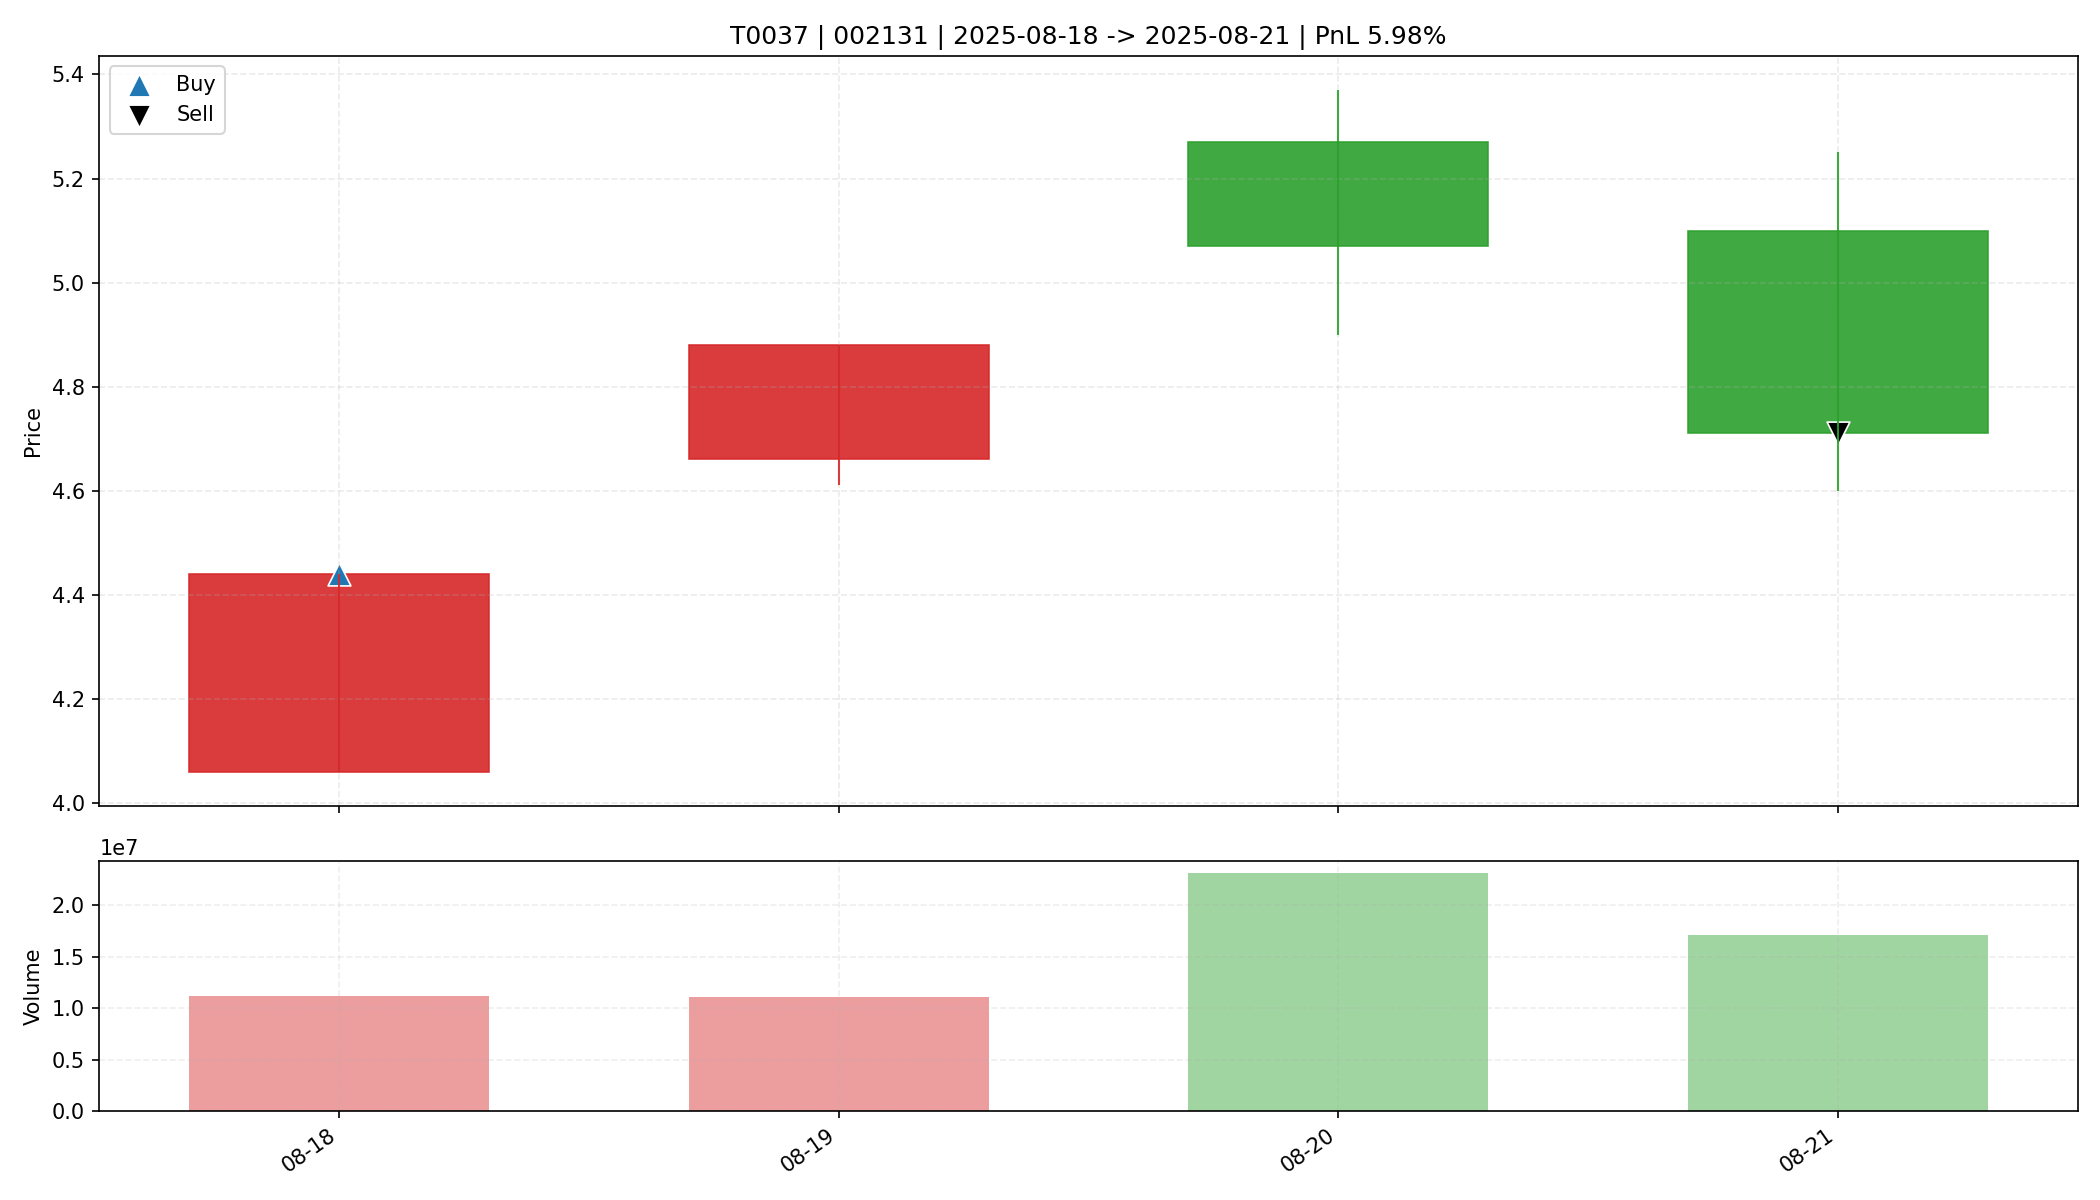

The table this chart was drawn from, first rows:
date, open, high, low, close, amount, volume, trade_id, code, buy_date, sell_date, buy_price, sell_price, matched_shares, buy_reason, sell_reason, sell_profit_pct, sell_hold_days, is_buy_day, is_sell_day, holding_day_index
2025-08-18, 4.06, 4.44, 4.06, 4.44, 4857443840, 11204002, T0037, 002131, 2025-08-18, 2025-08-21, 4.44, 4.71, 3700, 前10日振幅9.7%, 阳线涨幅9.4%, 突破均线, 创20日新高, 爆发放量…, 跌破动态保利线, 5.975, 3.0, True, False, 0
2025-08-19, 4.66, 4.88, 4.61, 4.88, 5264231936, 11052840, T0037, 002131, 2025-08-18, 2025-08-21, 4.44, 4.71, 3700, 前10日振幅9.7%, 阳线涨幅9.4%, 突破均线, 创20日新高, 爆发放量…, 跌破动态保利线, 5.975, 3.0, False, False, 1
2025-08-20, 5.27, 5.37, 4.9, 5.07, 11893306368, 23113960, T0037, 002131, 2025-08-18, 2025-08-21, 4.44, 4.71, 3700, 前10日振幅9.7%, 阳线涨幅9.4%, 突破均线, 创20日新高, 爆发放量…, 跌破动态保利线, 5.975, 3.0, False, False, 2
2025-08-21, 5.1, 5.25, 4.6, 4.71, 8239842816, 17116181, T0037, 002131, 2025-08-18, 2025-08-21, 4.44, 4.71, 3700, 前10日振幅9.7%, 阳线涨幅9.4%, 突破均线, 创20日新高, 爆发放量…, 跌破动态保利线, 5.975, 3.0, False, True, 3
